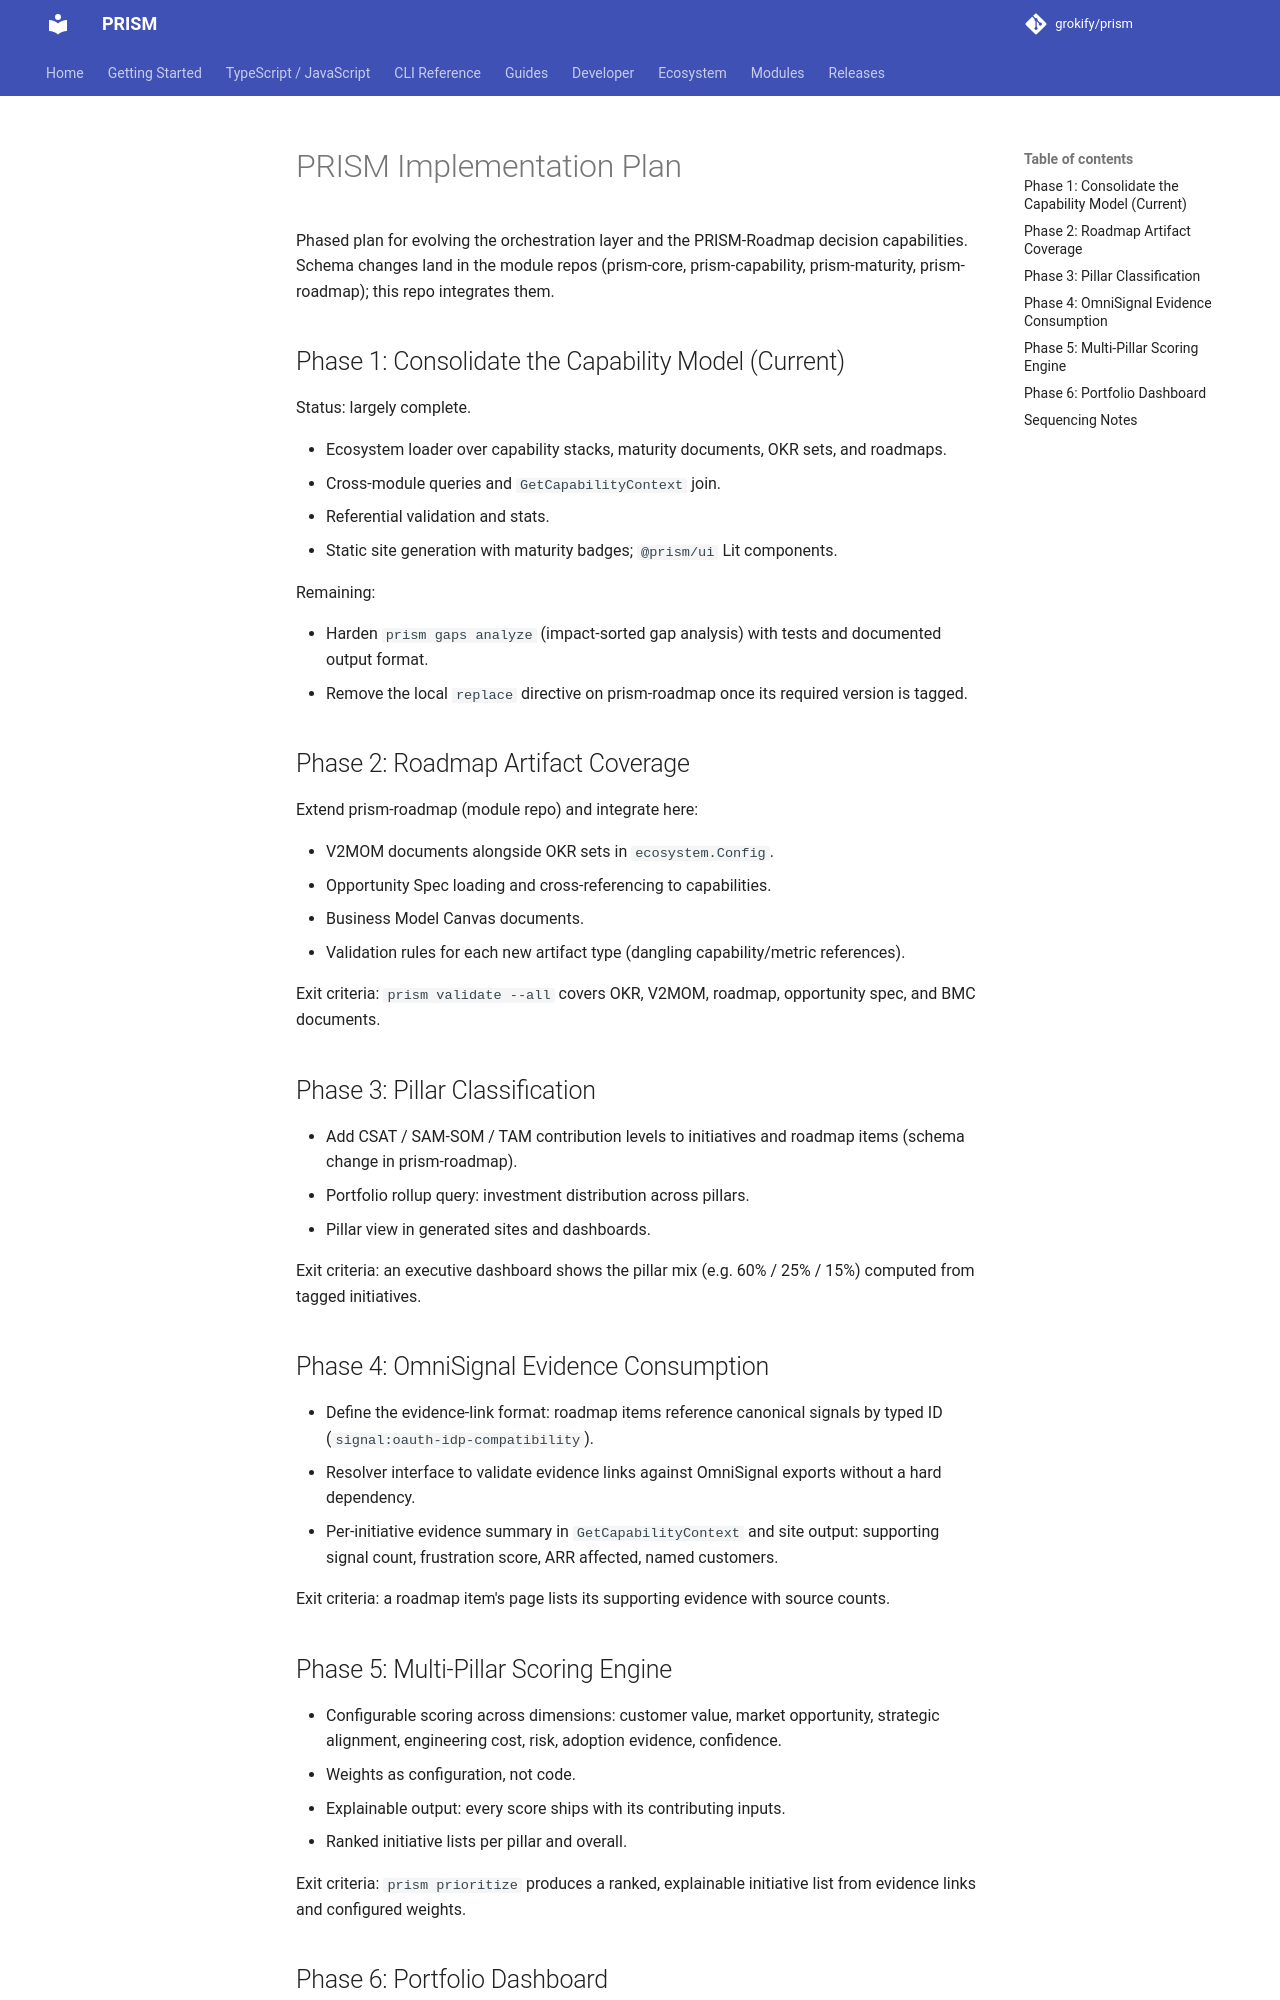

repository: grokify/prism · page: specs/PLAN/index.html · generator: mkdocs

# PRISM Implementation Plan

Phased plan for evolving the orchestration layer and the PRISM-Roadmap decision capabilities. Schema changes land in the module repos (prism-core, prism-capability, prism-maturity, prism-roadmap); this repo integrates them.

## Phase 1: Consolidate the Capability Model (Current)

Status: largely complete.

- Ecosystem loader over capability stacks, maturity documents, OKR sets, and roadmaps.
- Cross-module queries and `GetCapabilityContext` join.
- Referential validation and stats.
- Static site generation with maturity badges; `@prism/ui` Lit components.

Remaining:

- Harden `prism gaps analyze` (impact-sorted gap analysis) with tests and documented output format.
- Remove the local `replace` directive on prism-roadmap once its required version is tagged.

## Phase 2: Roadmap Artifact Coverage

Extend prism-roadmap (module repo) and integrate here:

- V2MOM documents alongside OKR sets in `ecosystem.Config`.
- Opportunity Spec loading and cross-referencing to capabilities.
- Business Model Canvas documents.
- Validation rules for each new artifact type (dangling capability/metric references).

Exit criteria: `prism validate --all` covers OKR, V2MOM, roadmap, opportunity spec, and BMC documents.

## Phase 3: Pillar Classification

- Add CSAT / SAM-SOM / TAM contribution levels to initiatives and roadmap items (schema change in prism-roadmap).
- Portfolio rollup query: investment distribution across pillars.
- Pillar view in generated sites and dashboards.

Exit criteria: an executive dashboard shows the pillar mix (e.g. 60% / 25% / 15%) computed from tagged initiatives.

## Phase 4: OmniSignal Evidence Consumption

- Define the evidence-link format: roadmap items reference canonical signals by typed ID (`signal:oauth-idp-compatibility`).
- Resolver interface to validate evidence links against OmniSignal exports without a hard dependency.
- Per-initiative evidence summary in `GetCapabilityContext` and site output: supporting signal count, frustration score, ARR affected, named customers.

Exit criteria: a roadmap item's page lists its supporting evidence with source counts.

## Phase 5: Multi-Pillar Scoring Engine

- Configurable scoring across dimensions: customer value, market opportunity, strategic alignment, engineering cost, risk, adoption evidence, confidence.
- Weights as configuration, not code.
- Explainable output: every score ships with its contributing inputs.
- Ranked initiative lists per pillar and overall.

Exit criteria: `prism prioritize` produces a ranked, explainable initiative list from evidence links and configured weights.
